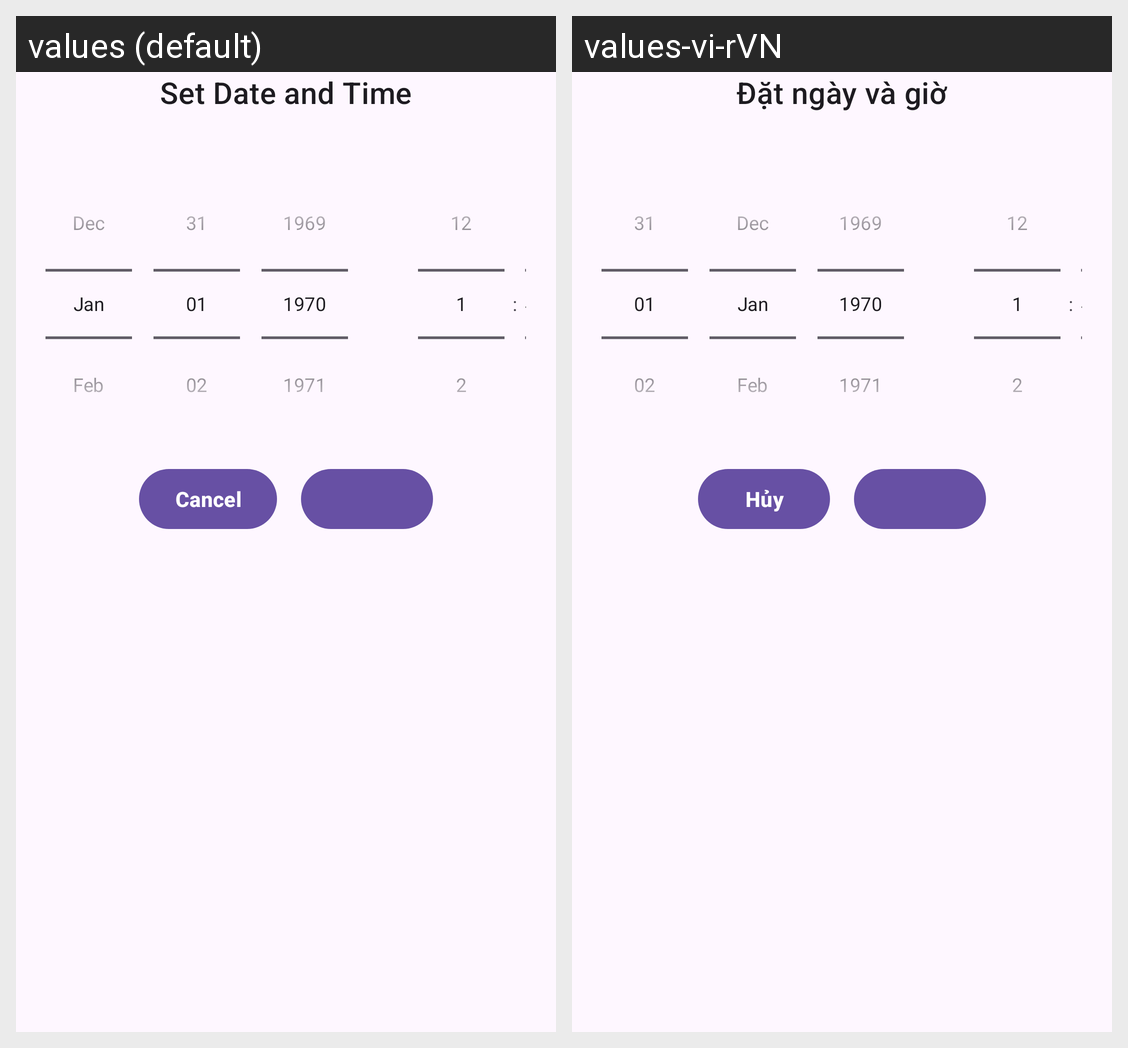

The Android screen above is rendered under two locales of the same app. Produce the string resources it draws, with the default and per-locale values.
Android screen res/layout/bottomsheet_date_and_time.xml rendered under 2 locales, left to right: values (default), values-vi-rVN. Device: Nexus 5 (rendered at 1080×1920; each locale shown at half size, 540×960, under a caption strip naming it); theme Theme.TodoAppCleanArchWithKoin.
Strings drawn on this screen, with the default value and each locale's value (text and hints the layout hard-codes, and strings that could not be matched under every locale, appear in the picture but are not listed):

set_date_and_time
  values: Set Date and Time
  values-vi-rVN: Đặt ngày và giờ

cancel
  values: Cancel
  values-vi-rVN: Hủy
